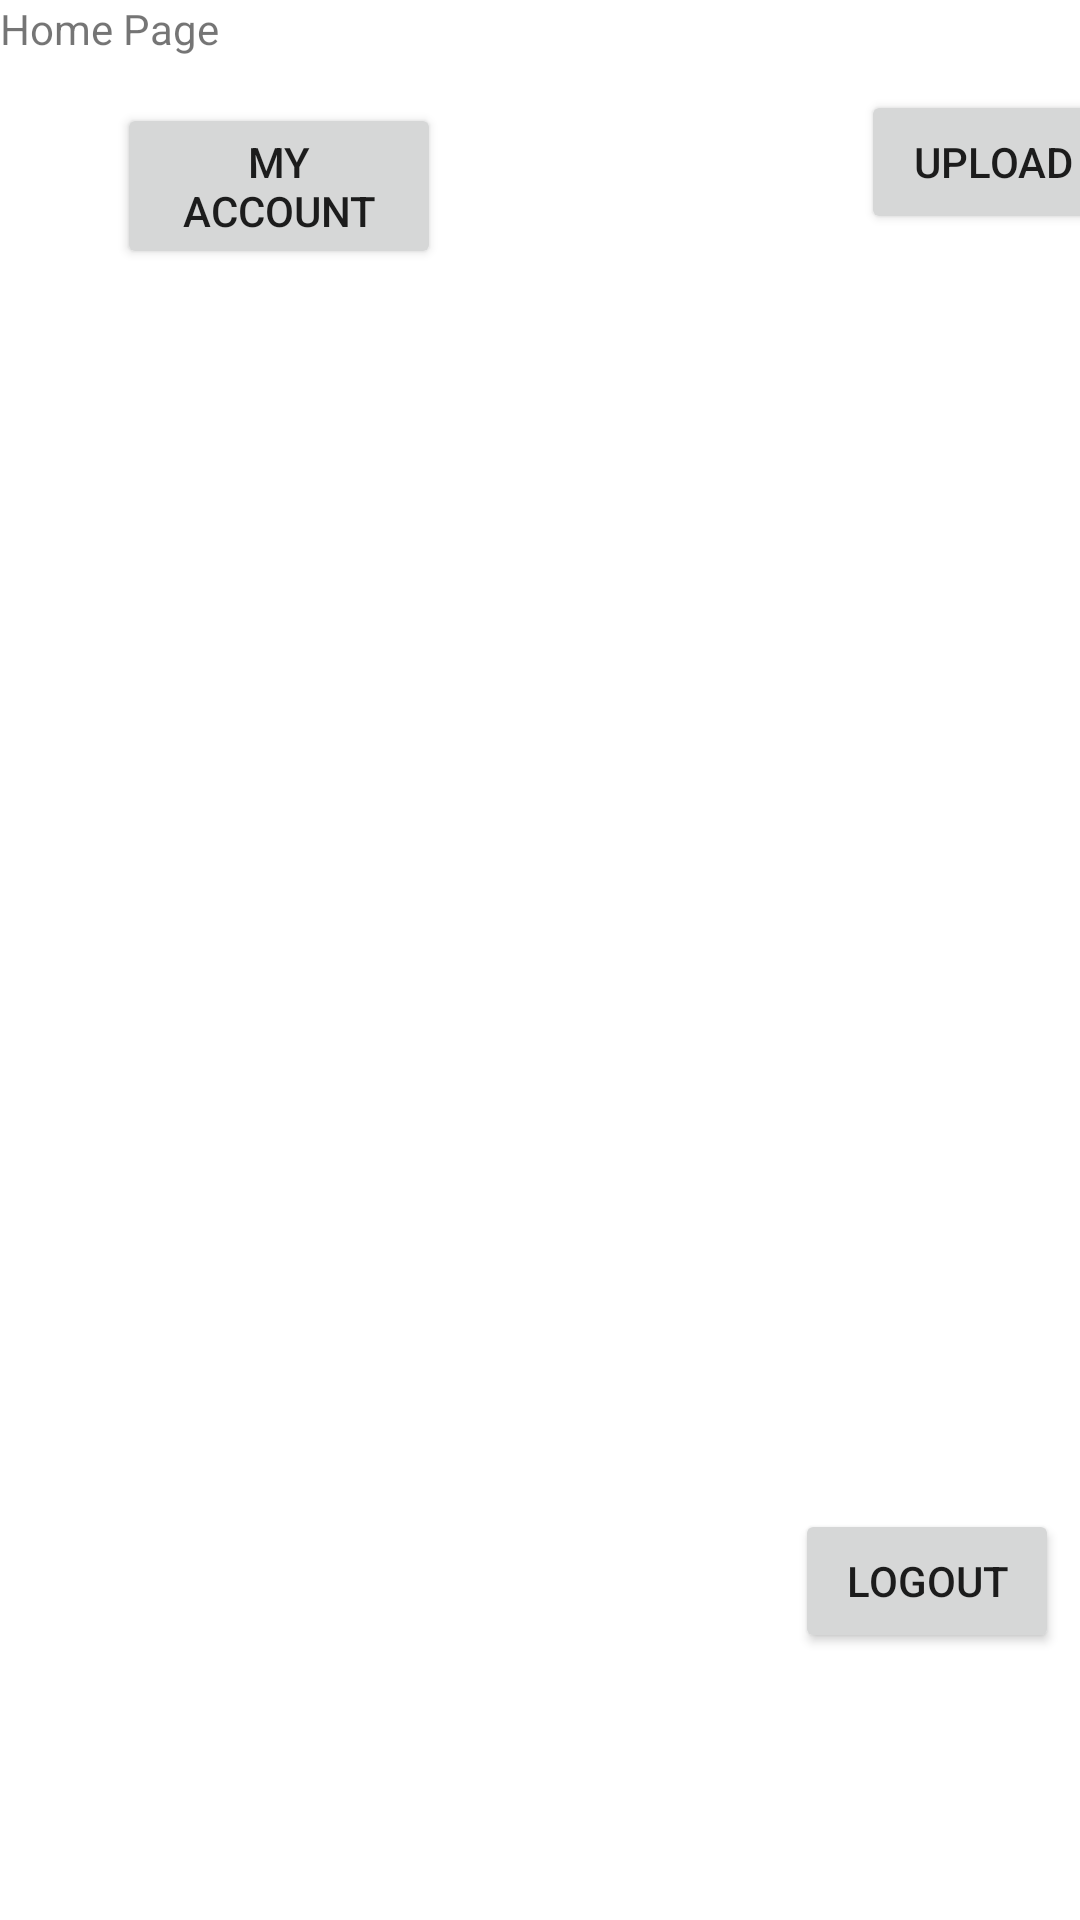

Reconstruct the res/layout file that produces this screen, plus the resources it refers to.
<!-- AndroidManifest.xml: application theme Theme.ArtGallerySystemAndroid -->
<!-- res/layout/homepage.xml -->
<?xml version="1.0" encoding="utf-8"?>
<androidx.constraintlayout.widget.ConstraintLayout xmlns:android="http://schemas.android.com/apk/res/android"
    xmlns:app="http://schemas.android.com/apk/res-auto"
    xmlns:tools="http://schemas.android.com/tools"
    android:layout_width="match_parent"
    android:layout_height="match_parent"
    tools:context=".HomePage">
    <TextView
        android:id="@+id/error"
        android:layout_width="wrap_content"
        android:layout_height="wrap_content"
        android:text=""
        android:textColor="#FF0000"
        android:visibility="gone"
        tools:ignore="MissingConstraints" />

    <TextView
        android:id="@+id/textView22"
        android:layout_width="166dp"
        android:layout_height="30dp"
        android:text="Home Page"
        android:textAppearance="@style/TextAppearance.AppCompat.Small"
        tools:ignore="MissingConstraints"
        tools:layout_editor_absoluteY="30dp"
        tools:visibility="visible" />

    <LinearLayout
        android:layout_width="406dp"
        android:layout_height="63dp"
        android:layout_marginTop="30dp"
        android:orientation="horizontal"
        app:layout_constraintBottom_toTopOf="parent"
        app:layout_constraintTop_toTopOf="@id/textView22"
        app:layout_constraintVertical_bias="0.0"
        tools:layout_editor_absoluteX="0dp"
        tools:ignore="MissingConstraints">

        <Button
            android:id="@+id/button3"
            android:layout_width="108dp"
            android:layout_height="wrap_content"
            android:layout_marginStart="39dp"
            android:layout_marginTop="0dp"
            android:layout_marginEnd="140dp"
            android:onClick="goAccount"
            android:text="My Account"
            tools:ignore="MissingConstraints" />

        <Button
            android:id="@+id/button4"
            android:layout_width="wrap_content"
            android:layout_height="wrap_content"
            android:layout_marginStart="0dp"
            android:layout_marginEnd="0dp"
            android:onClick="goUpload"
            android:text="Upload"
            tools:ignore="MissingConstraints" />
    </LinearLayout>

    <LinearLayout
        android:layout_width="match_parent"
        android:layout_height="400dp"
        android:layout_marginTop="140dp"
        android:orientation="horizontal"
        app:layout_constraintTop_toTopOf="parent">

        <ListView
            android:id="@+id/viewPagerMain"
            android:layout_width="match_parent"
            android:layout_height="match_parent" />
        
    </LinearLayout>


    <Button
        android:id="@+id/button5"
        android:layout_width="wrap_content"
        android:layout_height="wrap_content"
        android:layout_marginStart="288dp"
        android:layout_marginTop="494dp"
        android:layout_marginEnd="30dp"
        android:layout_marginBottom="110dp"
        android:onClick="goWelcome"
        android:text="Logout"
        app:layout_constraintBottom_toBottomOf="parent"
        app:layout_constraintEnd_toEndOf="parent"
        app:layout_constraintStart_toStartOf="parent"
        app:layout_constraintTop_toBottomOf="@+id/textView22"
        tools:ignore="MissingConstraints" />

</androidx.constraintlayout.widget.ConstraintLayout>
<!-- resources referenced by this layout -->
<resources>
  <style name="Theme.ArtGallerySystemAndroid" parent="Theme.MaterialComponents.DayNight.DarkActionBar">
          
          <item name="colorPrimary">#99CCFF</item>
          <item name="colorPrimaryVariant">#99CCFF</item>
          <item name="colorOnPrimary">@color/white</item>
          
          <item name="colorSecondary">#2196F3</item>
          <item name="colorSecondaryVariant">#2196F3</item>
          <item name="colorOnSecondary">@color/black</item>
          
          <item name="android:statusBarColor" tools:targetApi="l">?attr/colorPrimaryVariant</item>
          
      </style>
  <!-- not gathered from this repository: default colours our renderer supplied (Android Studio template values) -->
  <color name="black">#FF000000</color>
  <color name="white">#FFFFFFFF</color>
</resources>
